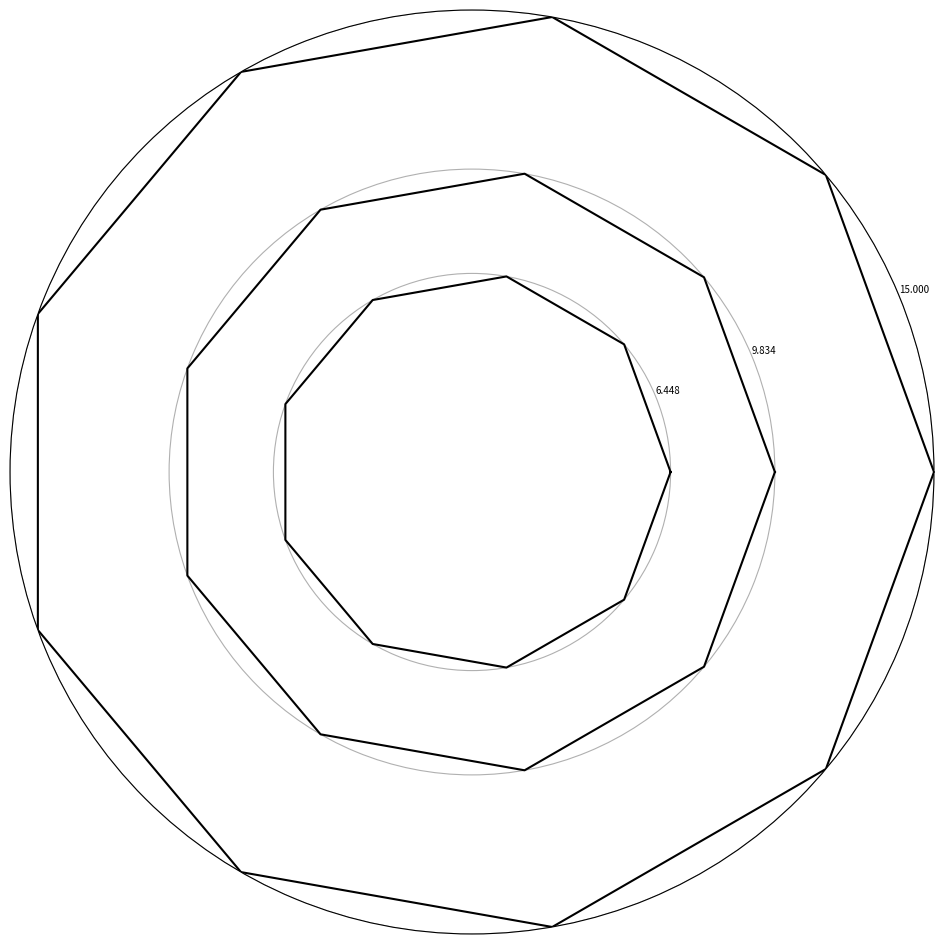

This figure's Python source:
# Generate a declination ruler for astrolabe star chart
# python3 generate_latitude_plate.py

import numpy as np
import matplotlib.pyplot as plt
from scipy.interpolate import interp1d
import math

def plotLatitudePlate(ruler_length, displayDeclination):
	# Plot latitude plate
	fig = plt.figure(figsize=(12,12), dpi=100)
	ax = fig.subplots(subplot_kw={'projection': 'polar'})

	radius_of_plate = ruler_length / 2

	# Set Right Ascension (astronomical 'longitude') as X
	plt.xticks([])
	ax.set_xticklabels([], fontsize=0) # do not display RA

	# Set Declination (astronomical 'latitude') as Y
	tropic_of_capricorn = -23.5 # degrees
	tropic_of_cancer = 23.5 # degrees
	equator = 0.0 # degrees
	
	# Calculate radius for tropics and equator
	capricorn_radius = radius_of_plate
	cancer_radius = radius_of_plate / math.tan(np.deg2rad(45-(tropic_of_capricorn)/2))
	equator_radius = cancer_radius * math.tan(np.deg2rad(45-tropic_of_cancer/2))

	# Display Declination lines
	print("Tropic of Capricorn radius ({0}) = {1}".format(45-(tropic_of_capricorn)/2, capricorn_radius))
	print("Tropic of Cancer radius ({0}) = {1:.4f}".format(45-tropic_of_cancer/2, cancer_radius))
	print("Equator radius = {0:.4f}".format(equator_radius))
	declination_position = [capricorn_radius, cancer_radius, equator_radius]
	if displayDeclination:
		plt.yticks(declination_position, fontsize=7)
	else:
		plt.yticks(declination_position, fontsize=0) # do not display
	#ax.set_yticklabels(declination_position)

	# Draw circle/curve at specific position
	ax.set_ylim(0, radius_of_plate)
	for dec in declination_position:
		for curve in [[[0, 360], [dec, dec]]]: # draw a circle in 360 degrees
			curve[0] = np.deg2rad(curve[0])
			x = np.linspace(curve[0][0], curve[0][1], num=10)
			y = interp1d(curve[0], curve[1])(x)
			ax.plot(x, y, color="black")

	plt.show()
	fig.savefig('latitude_plate.png', dpi=fig.dpi)

if __name__ == '__main__':
	# Chart Options
	#northOrSouth = "North" # options: "North", "South", "Full" (changes the declination range)
	displayDeclination = True # display chart with RA (False/True)
	total_ruler_length = 30 # units (cut in half for each side of the ruler) (currently has to be even)

	plotLatitudePlate(total_ruler_length, displayDeclination)
